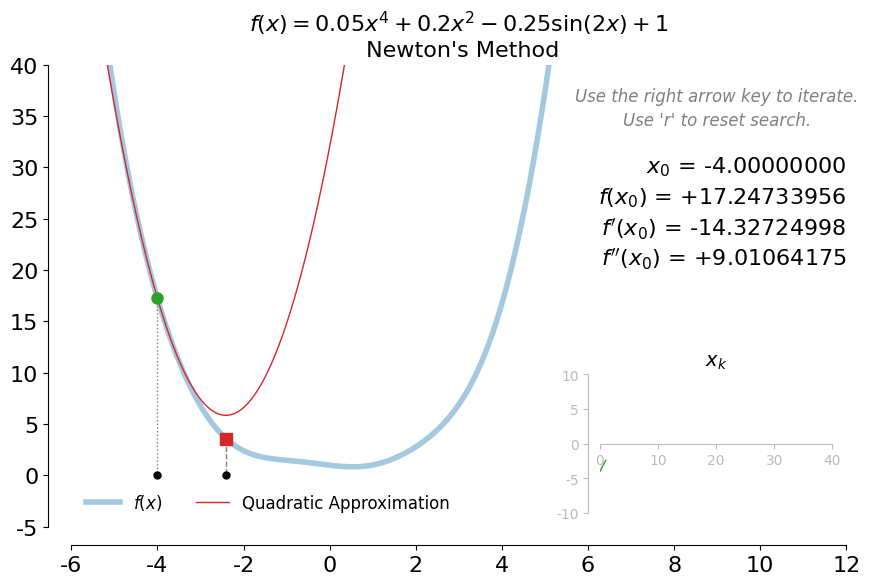

Write the Python code that produced this figure.
"""
Script for create an animation to demonstrate the Newton's method for solving a minimimzation problem.

Author: Sivakumar Balasubramanian
Date: 01 March 2024
"""

import sys

import numpy as np
import matplotlib.pyplot as plt
import matplotlib as mpl
from mpl_toolkits.axes_grid1.inset_locator import inset_axes

mpl.rc('font',**{'family':'Helvetica', 'sans-serif': 'Helvetica'})
mpl.rcParams['toolbar'] = 'None' 

# Supporting functions   
def f(x): return np.polyval([0.05, 0, 0.2, 0, 0], x) - 0.25 * np.sin(2 * x) + 1
def df(x): return np.polyval([0.2, 0, 0.4, 0], x) - 0.5 * np.cos(2 * x)
def d2f(x): return np.polyval([0.6, 0, 0.4], x) + 1 * np.sin(2 * x) 
def update_soln(x0): return x0 - df(x0) / d2f(x0)


# Plot update function
def plot_func(ax, axins, x_k):
    x = np.linspace(-6, 6, 1000)
    # Main function.
    ax.plot(x, f(x), lw=4, color="tab:blue", alpha=0.4, label=r"$f(x)$")
    ax.set_xlim(-6, 12)
    ax.set_ylim(-5, 40)
    ax.tick_params(axis='both', labelsize=16)
    ax.spines['right'].set_visible(False)
    ax.spines['top'].set_visible(False)
    ax.spines['left'].set_position(('axes', -0.03))
    ax.spines['bottom'].set_position(('axes', -0.04))
    ax.set_title(r"$f(x) = 0.05 x^4 + 0.2x^2 - 0.25\sin (2x) + 1$" + "\n Newton's Method", fontsize=16)

    # Quadrating approximation at xk
    _f, _df, _d2f = f(xk[-2]), df(xk[-2]), d2f(xk[-2])
    ax.plot(x, np.polyval([0.5 * _d2f, _df, _f], (x - xk[-2])), 'tab:red', lw=1, label="Quadratic Approximation")
    ax.plot([xk[-2], xk[-2]], [f(xk[-2]), 0], color='gray', linestyle='dotted', lw=1)
    ax.plot([xk[-1], xk[-1]], [f(xk[-1]), 0], color='gray', linestyle='dashed', lw=1)

    # Plot points
    ax.plot(xk[-2], f(xk[-2]), 'o', color='tab:green', markersize=8)
    ax.plot(xk[-1], f(xk[-1]), 's', color='tab:red', markersize=8)

    # Plot enite iteration history
    ax.plot(xk, np.zeros(len(xk)), 'o', color='black', markersize=5)

    # Legend
    ax.legend(loc="lower left", fontsize=12, frameon=False, ncol=2)

    # Display the current solution.
    xpos, ypos, delypos = 12, 37, 3
    
    # Instruction text in italics.
    posinx = 0
    ax.text(xpos - 3, ypos - posinx * delypos,
            'Use the right arrow key to iterate.',
            fontsize=12, verticalalignment='center',
            horizontalalignment='center', color='gray', style='italic')
    posinx += 0.8
    ax.text(xpos - 3, ypos - posinx * delypos,
            "Use 'r' to reset search.",
            fontsize=12, verticalalignment='center',
            horizontalalignment='center', color='gray', style='italic')
    posinx += 1.5
    ax.text(xpos, ypos - posinx * delypos,
            f'$x_{{{len(x_k) - 2}}}$ = ' + f'{xk[-2]:+1.8f}',
            fontsize=16, verticalalignment='center',
            horizontalalignment='right')
    posinx += 1
    ax.text(xpos, ypos - posinx * delypos,
            f'$f(x_{{{len(x_k) - 2}}})$ = ' + f'{f(xk[-2]):+1.8f}',
            fontsize=16, verticalalignment='center',
            horizontalalignment='right')
    posinx += 1
    ax.text(xpos, ypos - posinx * delypos,
            f'$f\'(x_{{{len(x_k) - 2}}})$ = ' + f'{df(xk[-2]):+1.8f}',
            fontsize=16, verticalalignment='center',
            horizontalalignment='right')
    posinx += 1
    ax.text(xpos, ypos - posinx * delypos,
            f'$f\'\'(x_{{{len(x_k) - 2}}})$ = ' + f'{d2f(xk[-2]):+1.8f}',
            fontsize=16, verticalalignment='center',
            horizontalalignment='right')
    
    # Update the inset plot.
    axins.plot(np.arange(len(xk)), xk, lw=1, color="tab:green")
    axins.set_xlim(0, 40)
    axins.set_ylim(-10, 10)
    axins.spines["right"].set_visible(False)
    axins.spines["top"].set_visible(False)
    axins.spines["bottom"].set_position("zero")
    axins.spines["left"].set_position(("axes", -0.05))
    axins.spines['bottom'].set_color('#bbbbbb')
    axins.spines['left'].set_color('#bbbbbb')
    axins.tick_params(axis='both', colors='#bbbbbb')
    axins.set_title("$x_k$", color='#000', fontsize=14)


# Event handling
def on_press(event):
    global xk
    ax.cla()
    axins.cla()
    if event.key == 'right':
        # Update solution.
        xk.append(update_soln(xk[-1]))
        plot_func(ax, axins, xk)
        fig.canvas.draw()
    elif event.key == 'r' or event.key == 'R':
        xk = [np.random.rand(1)[0] * 12 - 6,]
        xk.append(update_soln(xk[-1]))
        plot_func(ax, axins, xk)
        fig.canvas.draw()
    elif event.key == 'escape':
        plt.close(fig)


if __name__ == "__main__":
    # Fixing random state for reproducibility
    xk = [-4,]

    # Create the figure and the axis.
    fig, ax = plt.subplots(figsize=(10, 6))
    axins = inset_axes(ax, width="30%", height="30%", loc=4, borderpad=1)

    fig.canvas.manager.set_window_title('ALADA Optimization Animations')
    fig.canvas.mpl_connect('key_press_event', on_press)

    # Update solution.
    xk.append(update_soln(xk[-1]))
    plot_func(ax, axins, xk)

    plt.show()
